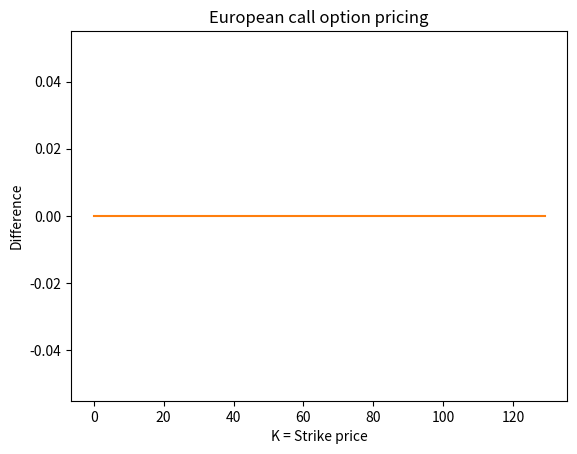

Recreate this plot in Python.
# Part a) European call optiuon exercise 01 sheet 001
import numpy as np
import matplotlib.pyplot as plt
import scipy.stats as ss


# defining the function for the CRR model with the u and d

def stock_price(S0, r, sigma, T, M, K):
    # the change in the time
    delta_T = T / M
    # the upward value
    theta = np.exp(r * delta_T)
    beta = 0.5 * (1 / theta + np.exp(r + sigma ** 2) * delta_T)
    u = beta + np.sqrt(beta ** 2 - 1)
    # the downward movement
    d = 1 / u
    # finding the equivalent martingale measure (EMMQ)
    q = (np.exp(r * delta_T) - d) / (u - d)

    # Find out the stock price

    S = np.zeros((M + 1, M + 1))  # for calculating the rows and the coloums
    for j in range(M + 1):
        for i in range(j + 1):
            S[i, j] = S0 * (u ** (j - i)) * (d ** i)

    return S


# stock_price(100, 0.03, 0.3, 1, 100, 0)

# b)
# finding the european call option
def CRR_european_call_option(S0, r, sigma, T, M, K):
    delta_T = T / M
    Theta = np.exp(r * delta_T)
    beta = 0.5 * (1 / Theta + np.exp(r + sigma ** 2) * delta_T)
    u = beta + np.sqrt(beta ** 2 - 1)
    d = 1 / u
    q = (np.exp(Theta) - d) / (u - d)

    # finding the stock price for the time period n and with the M steps in the future
    S = np.zeros((M + 1, M + 1))  # for calculating the rows and the coloums
    for j in range(M + 1):
        for i in range(j + 1):
            S[i, j] = S0 * (u ** (j - i)) * (d ** i)

    # finding the payoff stock value

    # creating the matrix for the corresponding stock price
    V = np.empty((M + 1, M + 1))
    # calculating the maximum value from for the non-negative stock value
    V[:, M] = np.maximum(S[:, M] - K, 0)  # this calculates the maximum payoff non negative

    def recursive(n):
        return np.exp(-r * delta_T) * (q * V[1:n + 1, n] + (1 - q) * V[0:n, n])

    for n in range(M, 0, -1):  # here the
        V[0:n, n - 1] = recursive(n)

    # return the initial price
    return V[0, 0]


# c) the black scholes model :

def Black_scholes_model(t, S_t, r, sigma, T, K):
    d1 = (np.log(S_t / K) + (r + (np.power(sigma, 2) / 2) * (T - t))) / (sigma * np.sqrt(T - t))
    d2 = d1 - (sigma * np.sqrt(T - t))
    call_option = S_t * ss.norm.cdf(d1) - K * np.exp(-r * (T - t)) * ss.norm.cdf(d2)
    return call_option


# values given=
S0 = 100
r = 0.03
sigma = 0.3
T = 1
M = 100
K = range(70, 200)

# generating the matrices for the CRR and the BS_model as we have different K prices

V_CRR_model = np.empty(len(K), dtype=float)
V_BS_model = np.empty(len(K), dtype=float)

# now the above K (strike price) model is created to find out the values for the different K price
# generating the european call option prices for different K as we have set for different ranges
for i in range(0, len(K)):
    V_CRR_model[i] = CRR_european_call_option(S0, r, sigma, T, M, K[i])
    V_BS_model[i] = Black_scholes_model(S0, r, sigma, T, M, K[i])

# Plotting the graphs and the error value:

plt.clf()
plt.plot(V_CRR_model)
plt.plot(V_BS_model)
plt.plot(K, V_BS_model - V_CRR_model, 'g')
plt.xlabel('K = Strike price')
plt.ylabel('Difference')
plt.title('European call option pricing')
plt.show